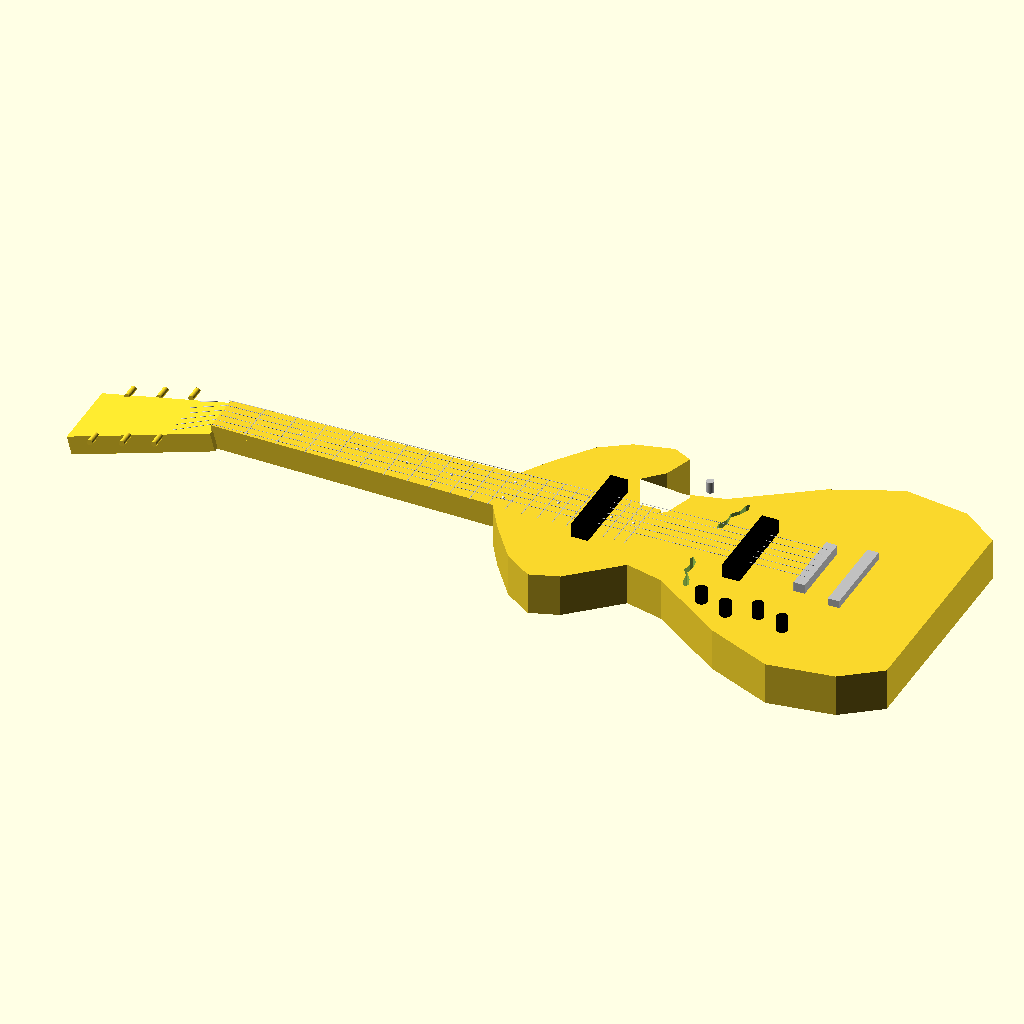
Cell 1 — every parameter at its default value.
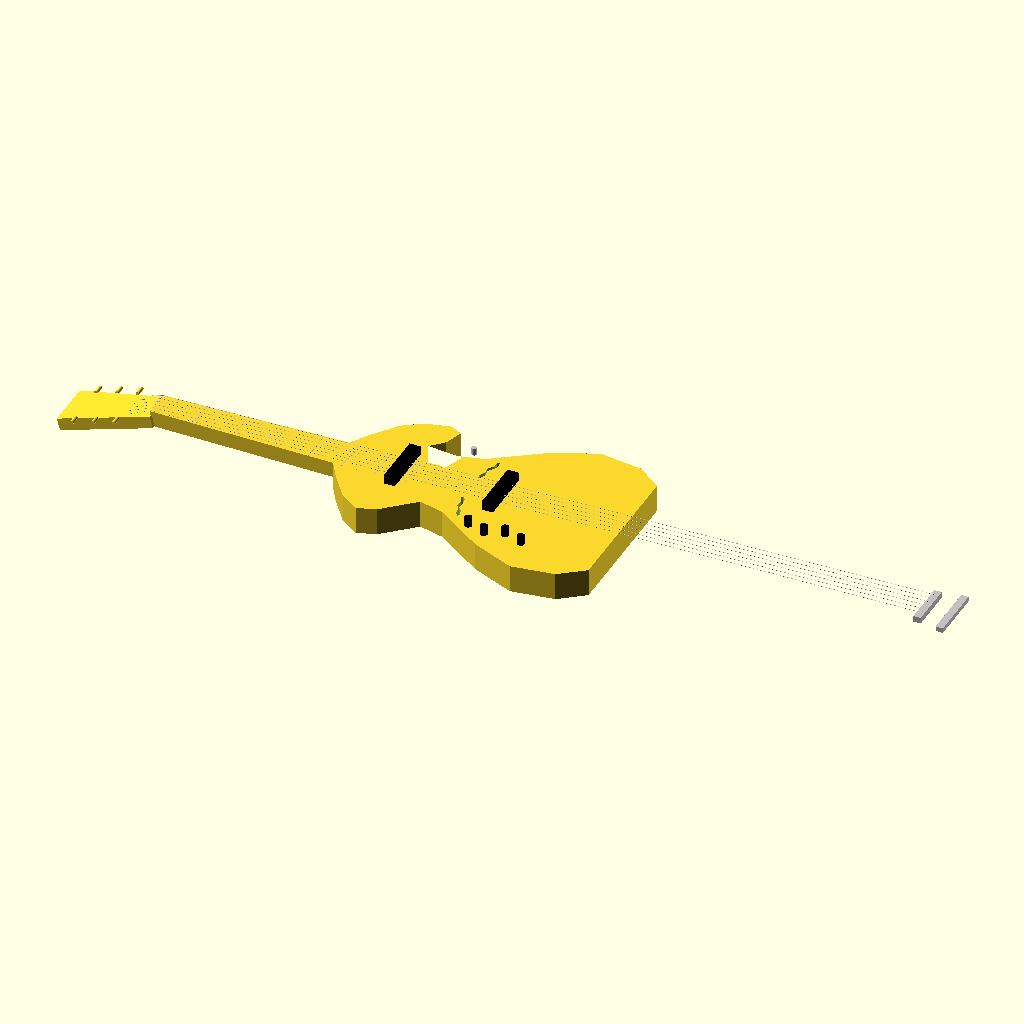
Cell 2 — scale_length set to 1257.3, the other parameters unchanged.
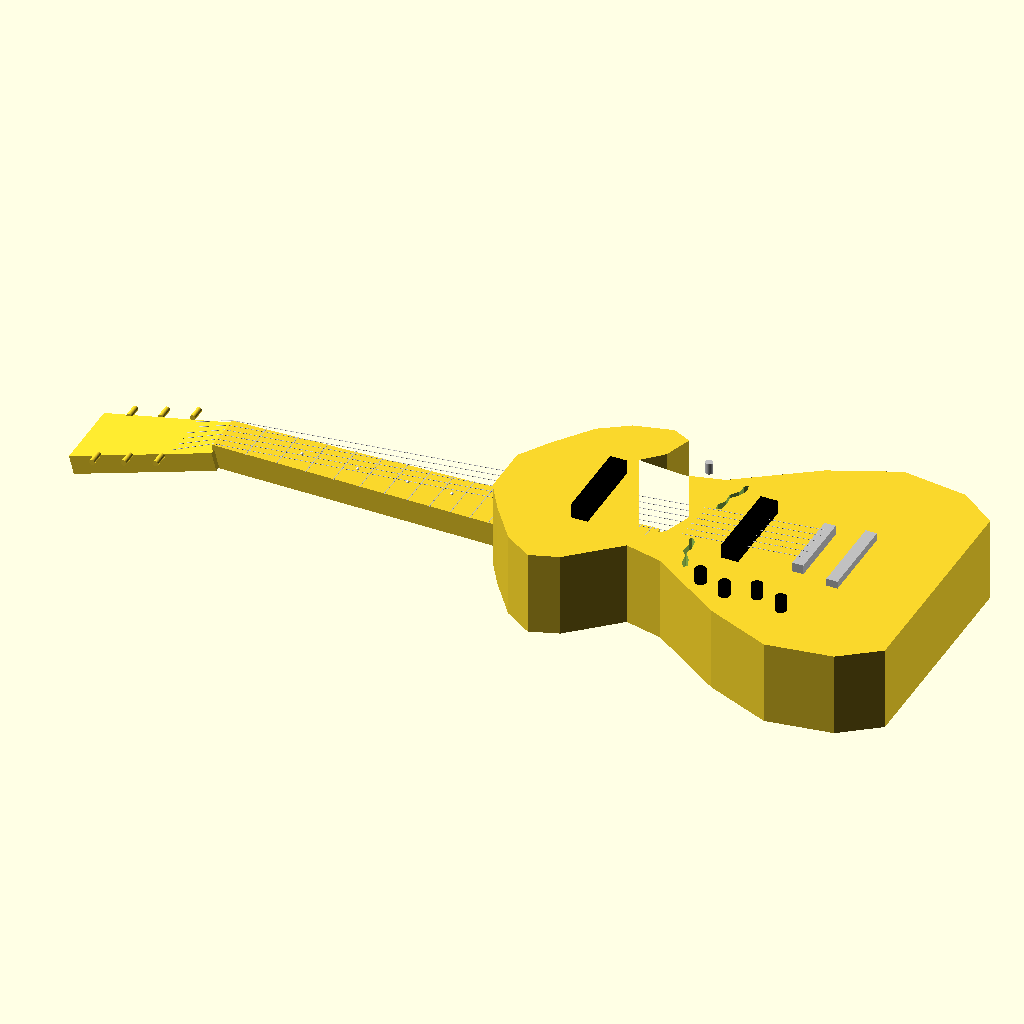
Cell 3 — body_thickness set to 90, the other parameters unchanged.
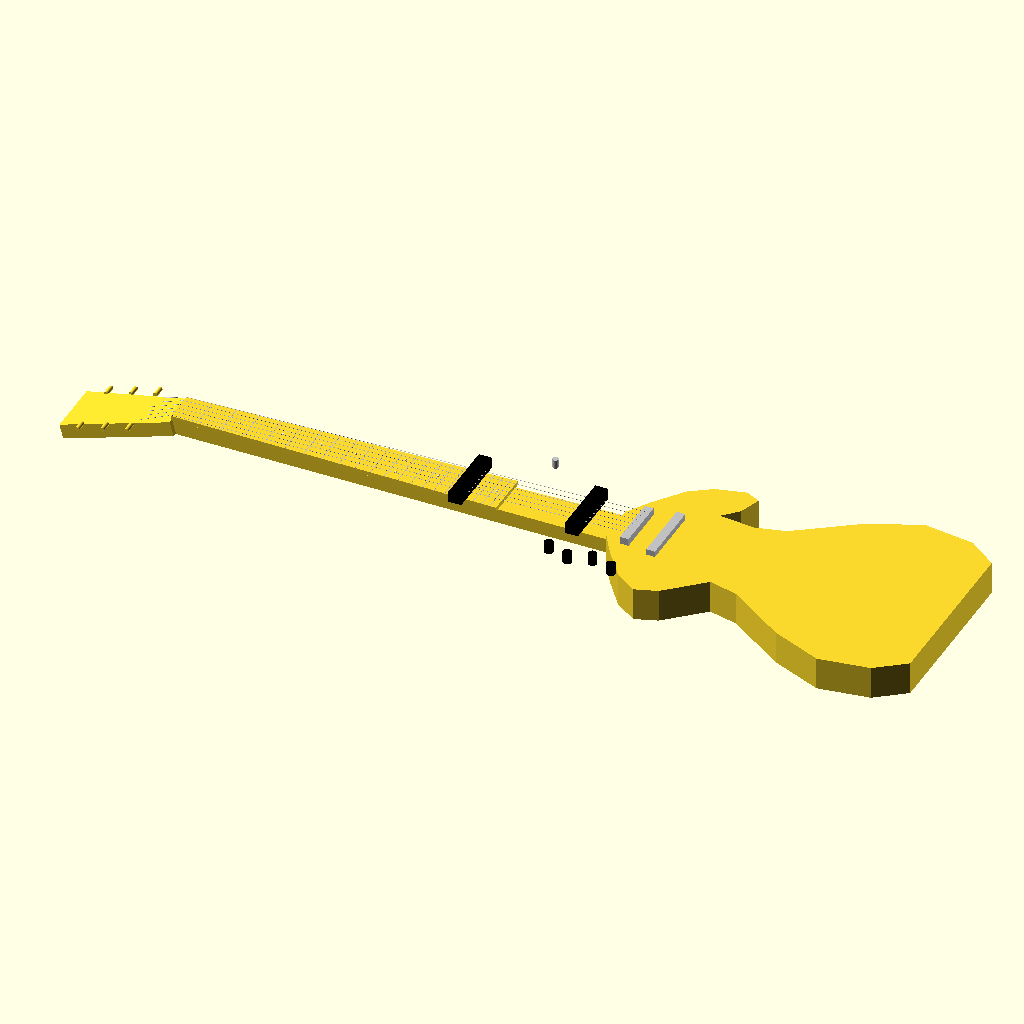
Cell 4: the same model with neck_joint_x = 600.
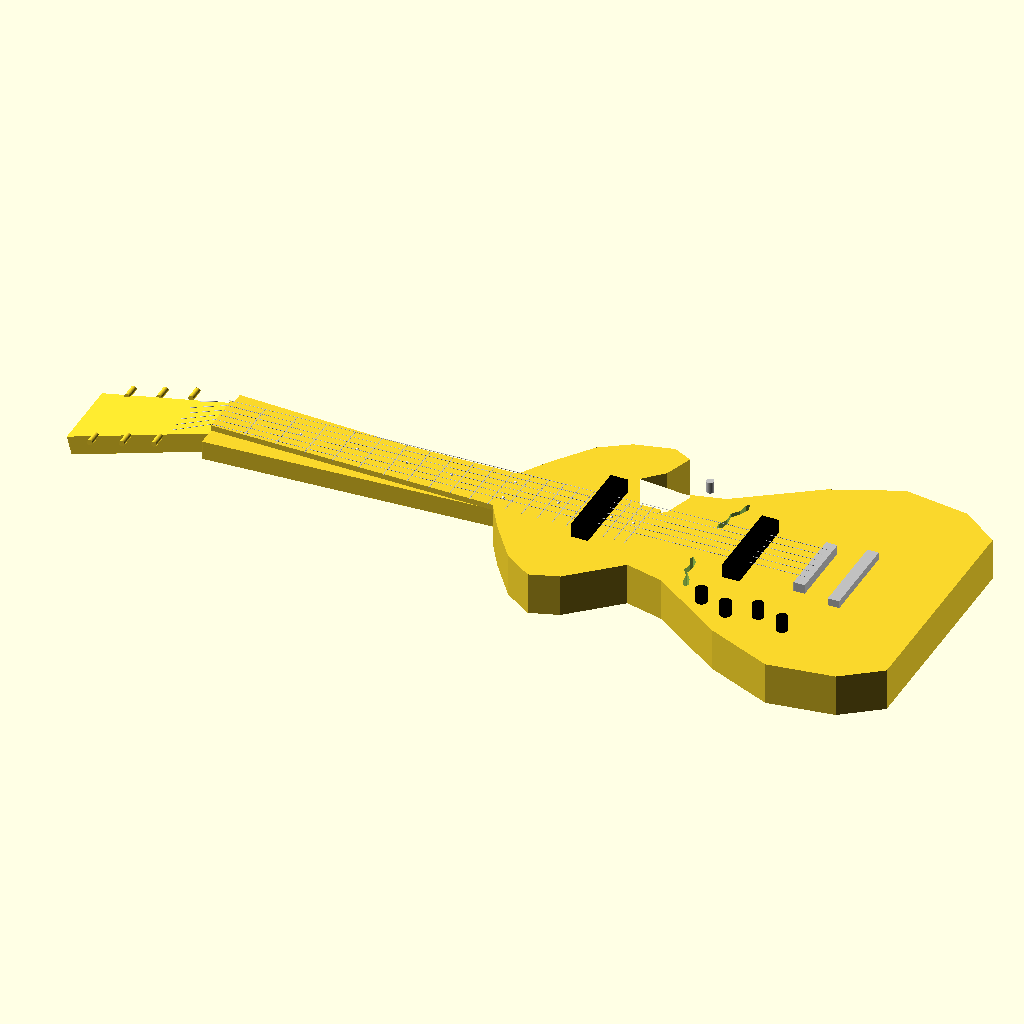
Cell 5 — nut_width set to 86, the other parameters unchanged.
All cells are drawn from the same view direction (rotation 55°, 0°, 25°, orthographic, colour scheme Cornfield), but the view is re-fitted for each cell, so position and scale can differ between cells as well as the parameter.
The OpenSCAD source (projects/p3d-bench/demo/runs/image2cad_articraft_guitar_20636_image_openscad_kimi_k26-reason/generated.scad):
// Semi-Hollow Electric Guitar
// Parametric OpenSCAD model approximating an archtop electric guitar

// Resolution
$fn = 60;

// --- Overall Dimensions ---
scale_length = 628.65;          // 24.75 inches (Gibson-style)
body_thickness = 45;
neck_joint_x = 300;             // Where neck meets body
nut_x = 0;

// --- Neck Dimensions ---
neck_length = 300;              // Nut to heel
nut_width = 43;
heel_width = 56;
neck_thickness = 20;
neck_bottom_z = 19;             // Neck back sits inside body volume
neck_top_z = neck_bottom_z + neck_thickness; // 39

// --- Fretboard Dimensions ---
fretboard_thickness = 6;
fretboard_top_z = neck_top_z + fretboard_thickness; // 45
fretboard_end_x = 450;          // Fretboard extends onto body
fretboard_nut_width = 45;       // Slightly wider than nut
fretboard_end_width = 64;

// --- Headstock Dimensions ---
headstock_length = 150;
headstock_width = 80;
headstock_angle = 15;           // Degrees back from vertical

// --- Hardware Dimensions ---
bridge_x = scale_length;        // Bridge location
bridge_length = 74;             // Across the strings
bridge_width = 12;
bridge_height = 10;

tailpiece_x = bridge_x + 40;
tailpiece_length = 90;
tailpiece_width = 12;

pickup_width = 18;
pickup_length = 90;             // Across strings
pickup_height = 15;
neck_pickup_x = 400;
bridge_pickup_x = 560;

knob_diameter = 12;
knob_height = 15;

switch_diameter = 8;
switch_height = 12;

string_diameter = 0.6;

// --- Body Outline Points [x, y] ---
// Traced counter-clockwise from neck joint top
body_points = [
    [neck_joint_x, 28],
    [neck_joint_x + 20, 60],
    [neck_joint_x + 50, 100],
    [neck_joint_x + 80, 120],
    // Cutaway horn
    [neck_joint_x + 120, 130],
    [neck_joint_x + 140, 120],
    // Cutaway scoop
    [neck_joint_x + 130, 90],
    [neck_joint_x + 110, 70],
    // Waist
    [neck_joint_x + 160, 65],
    [neck_joint_x + 200, 75],
    // Lower bout top
    [neck_joint_x + 280, 130],
    [neck_joint_x + 350, 160],
    [neck_joint_x + 420, 150],
    // Tail end
    [neck_joint_x + 460, 120],
    [neck_joint_x + 460, -120],
    // Lower bout bottom
    [neck_joint_x + 420, -150],
    [neck_joint_x + 350, -160],
    [neck_joint_x + 280, -130],
    // Waist bottom
    [neck_joint_x + 200, -75],
    [neck_joint_x + 160, -65],
    // Upper bout bottom (smooth side)
    [neck_joint_x + 110, -110],
    [neck_joint_x + 80, -120],
    [neck_joint_x + 50, -100],
    [neck_joint_x + 20, -60],
    [neck_joint_x, -28]
];

// --- Helper Functions ---
// Calculate fret distance from nut for fret number n (1-indexed)
function fret_pos(n) = scale_length * (1 - pow(2, -n / 12));

// Interpolate fretboard width at a given x along the fretboard
function fretboard_width_at(x) = 
    fretboard_nut_width + (fretboard_end_width - fretboard_nut_width) * (x / fretboard_end_x);

// --- Modules ---

module body_solid() {
    linear_extrude(height = body_thickness)
    polygon(body_points);
}

module f_hole_shape() {
    // Simplified f-hole profile
    linear_extrude(height = body_thickness + 2, center = true)
    polygon([
        [-2, -25], [2, -22], [1, -12], [-3, -2], [1, 8], [2, 18], [-2, 25],
        [-5, 22], [-3, 12], [-7, 2], [-3, -8], [-5, -18], [-2, -25]
    ]);
}

module body() {
    difference() {
        body_solid();
        // Top f-hole
        translate([520, 50, body_thickness / 2])
            rotate([0, 0, -15])
            f_hole_shape();
        // Bottom f-hole (mirrored)
        translate([520, -50, body_thickness / 2])
            rotate([0, 0, 15])
            f_hole_shape();
    }
}

module neck_back() {
    // Tapered neck back from nut to heel
    hull() {
        translate([neck_joint_x, 0, neck_bottom_z + neck_thickness / 2])
            cube([1, heel_width, neck_thickness], center = true);
        translate([nut_x, 0, neck_bottom_z + neck_thickness / 2])
            cube([1, nut_width, neck_thickness], center = true);
    }
}

module fretboard() {
    // Tapered fretboard over neck and body extension
    hull() {
        translate([fretboard_end_x, 0, neck_top_z + fretboard_thickness / 2])
            cube([1, fretboard_end_width, fretboard_thickness], center = true);
        translate([nut_x, 0, neck_top_z + fretboard_thickness / 2])
            cube([1, fretboard_nut_width, fretboard_thickness], center = true);
    }
}

module headstock() {
    // Angled back headstock with tuner posts
    translate([0, 0, neck_top_z])
    rotate([0, -headstock_angle, 0])
    translate([0, 0, -neck_thickness])
    union() {
        // Main headstock slab
        hull() {
            translate([0, -heel_width / 2, 0])
                cube([1, heel_width, neck_thickness]);
            translate([-headstock_length, -headstock_width / 2, 0])
                cube([1, headstock_width, neck_thickness]);
        }
        
        // Tuner posts (3 per side)
        for (i = [0:2]) {
            x = -50 - i * 35;
            // Right side (extends outward in +Y)
            translate([x, headstock_width / 2 - 5, neck_thickness])
                rotate([-90, 0, 0])
                cylinder(h = 15, d = 6);
            // Left side (extends outward in -Y)
            translate([x, -(headstock_width / 2 - 5), neck_thickness])
                rotate([90, 0, 0])
                cylinder(h = 15, d = 6);
        }
    }
}

module frets() {
    color("silver") {
        for (n = [1:22]) {
            x = fret_pos(n);
            if (x <= fretboard_end_x) {
                w = fretboard_width_at(x) + 2; // Slight overhang for visibility
                translate([x, 0, fretboard_top_z])
                    cube([0.8, w, 0.5], center = true);
            }
        }
    }
}

module fret_markers() {
    color("white") {
        for (fret = [3, 5, 7, 9, 12, 15, 17, 19, 21]) {
            x = (fret_pos(fret) + fret_pos(fret - 1)) / 2;
            if (x <= fretboard_end_x) {
                w = fretboard_width_at(x);
                if (fret == 12) {
                    translate([x, -w / 4, fretboard_top_z + 0.5])
                        sphere(d = 3);
                    translate([x, w / 4, fretboard_top_z + 0.5])
                        sphere(d = 3);
                } else {
                    translate([x, 0, fretboard_top_z + 0.5])
                        sphere(d = 3);
                }
            }
        }
    }
}

module pickup(x_pos) {
    color("black")
    translate([x_pos, 0, body_thickness])
        linear_extrude(height = pickup_height)
        square([pickup_width, pickup_length], center = true);
}

module bridge() {
    color("silver")
    translate([bridge_x, 0, body_thickness])
        linear_extrude(height = bridge_height)
        square([bridge_width, bridge_length], center = true);
}

module tailpiece() {
    color("silver")
    translate([tailpiece_x, 0, body_thickness])
        linear_extrude(height = 8)
        square([tailpiece_width, tailpiece_length], center = true);
}

module knobs() {
    // Four knobs in a slight zig-zag pattern on lower bout
    positions = [
        [550, -90],
        [580, -100],
        [610, -90],
        [640, -100]
    ];
    color("black") {
        for (pos = positions) {
            translate([pos[0], pos[1], body_thickness])
                cylinder(h = knob_height, d = knob_diameter);
        }
    }
}

module toggle_switch() {
    color("silver")
    translate([480, 80, body_thickness])
        cylinder(h = switch_height, d = switch_diameter);
}

module strings() {
    color([0.75, 0.75, 0.75]) {
        for (i = [0:5]) {
            // String spacing at bridge and nut
            yb = -25 + i * 10;
            yn = -21.5 + i * 8.6;
            
            // Segment from bridge to nut
            hull() {
                translate([bridge_x, yb, body_thickness + bridge_height + 1])
                    sphere(d = string_diameter);
                translate([nut_x, yn, fretboard_top_z + 1])
                    sphere(d = string_diameter);
            }
            
            // Short segment behind nut toward headstock
            hull() {
                translate([nut_x, yn, fretboard_top_z + 1])
                    sphere(d = string_diameter);
                translate([-40, yn * 1.2, 30])
                    sphere(d = string_diameter);
            }
        }
    }
}

// --- Assembly ---
union() {
    // Main wooden parts
    body();
    neck_back();
    fretboard();
    headstock();
    
    // Metal and hardware
    pickup(neck_pickup_x);
    pickup(bridge_pickup_x);
    bridge();
    tailpiece();
    knobs();
    toggle_switch();
    
    // Details
    frets();
    fret_markers();
    strings();
}
Customizer parameters (derived from the source; name, type, default, range or options):
scale_length: number, default 628.65
body_thickness: number, default 45
neck_joint_x: number, default 300
nut_x: number, default 0
neck_length: number, default 300
nut_width: number, default 43
heel_width: number, default 56
neck_thickness: number, default 20
neck_bottom_z: number, default 19
fretboard_thickness: number, default 6
fretboard_end_x: number, default 450
fretboard_nut_width: number, default 45
fretboard_end_width: number, default 64
headstock_length: number, default 150
headstock_width: number, default 80
headstock_angle: number, default 15
bridge_length: number, default 74
bridge_width: number, default 12
bridge_height: number, default 10
tailpiece_length: number, default 90
tailpiece_width: number, default 12
pickup_width: number, default 18
pickup_length: number, default 90
pickup_height: number, default 15
neck_pickup_x: number, default 400
bridge_pickup_x: number, default 560
knob_diameter: number, default 12
knob_height: number, default 15
switch_diameter: number, default 8
switch_height: number, default 12
string_diameter: number, default 0.6
